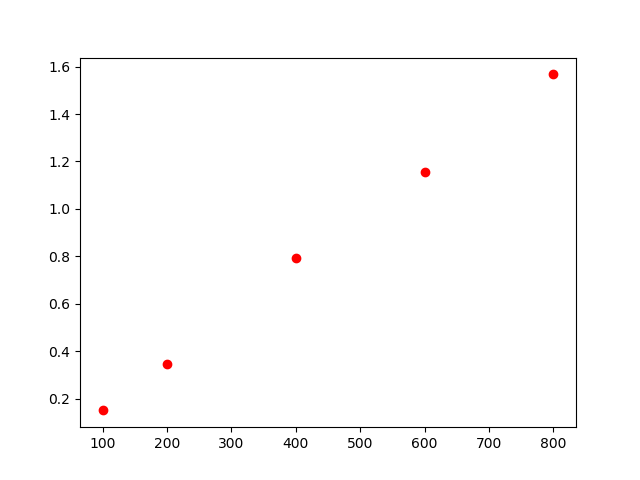

The data file committed next to this chart (first rows):
, lambda, chi2
0, 100, 0.151
1, 200, 0.347
2, 400, 0.795
3, 800, 1.567
4, 600, 1.157
